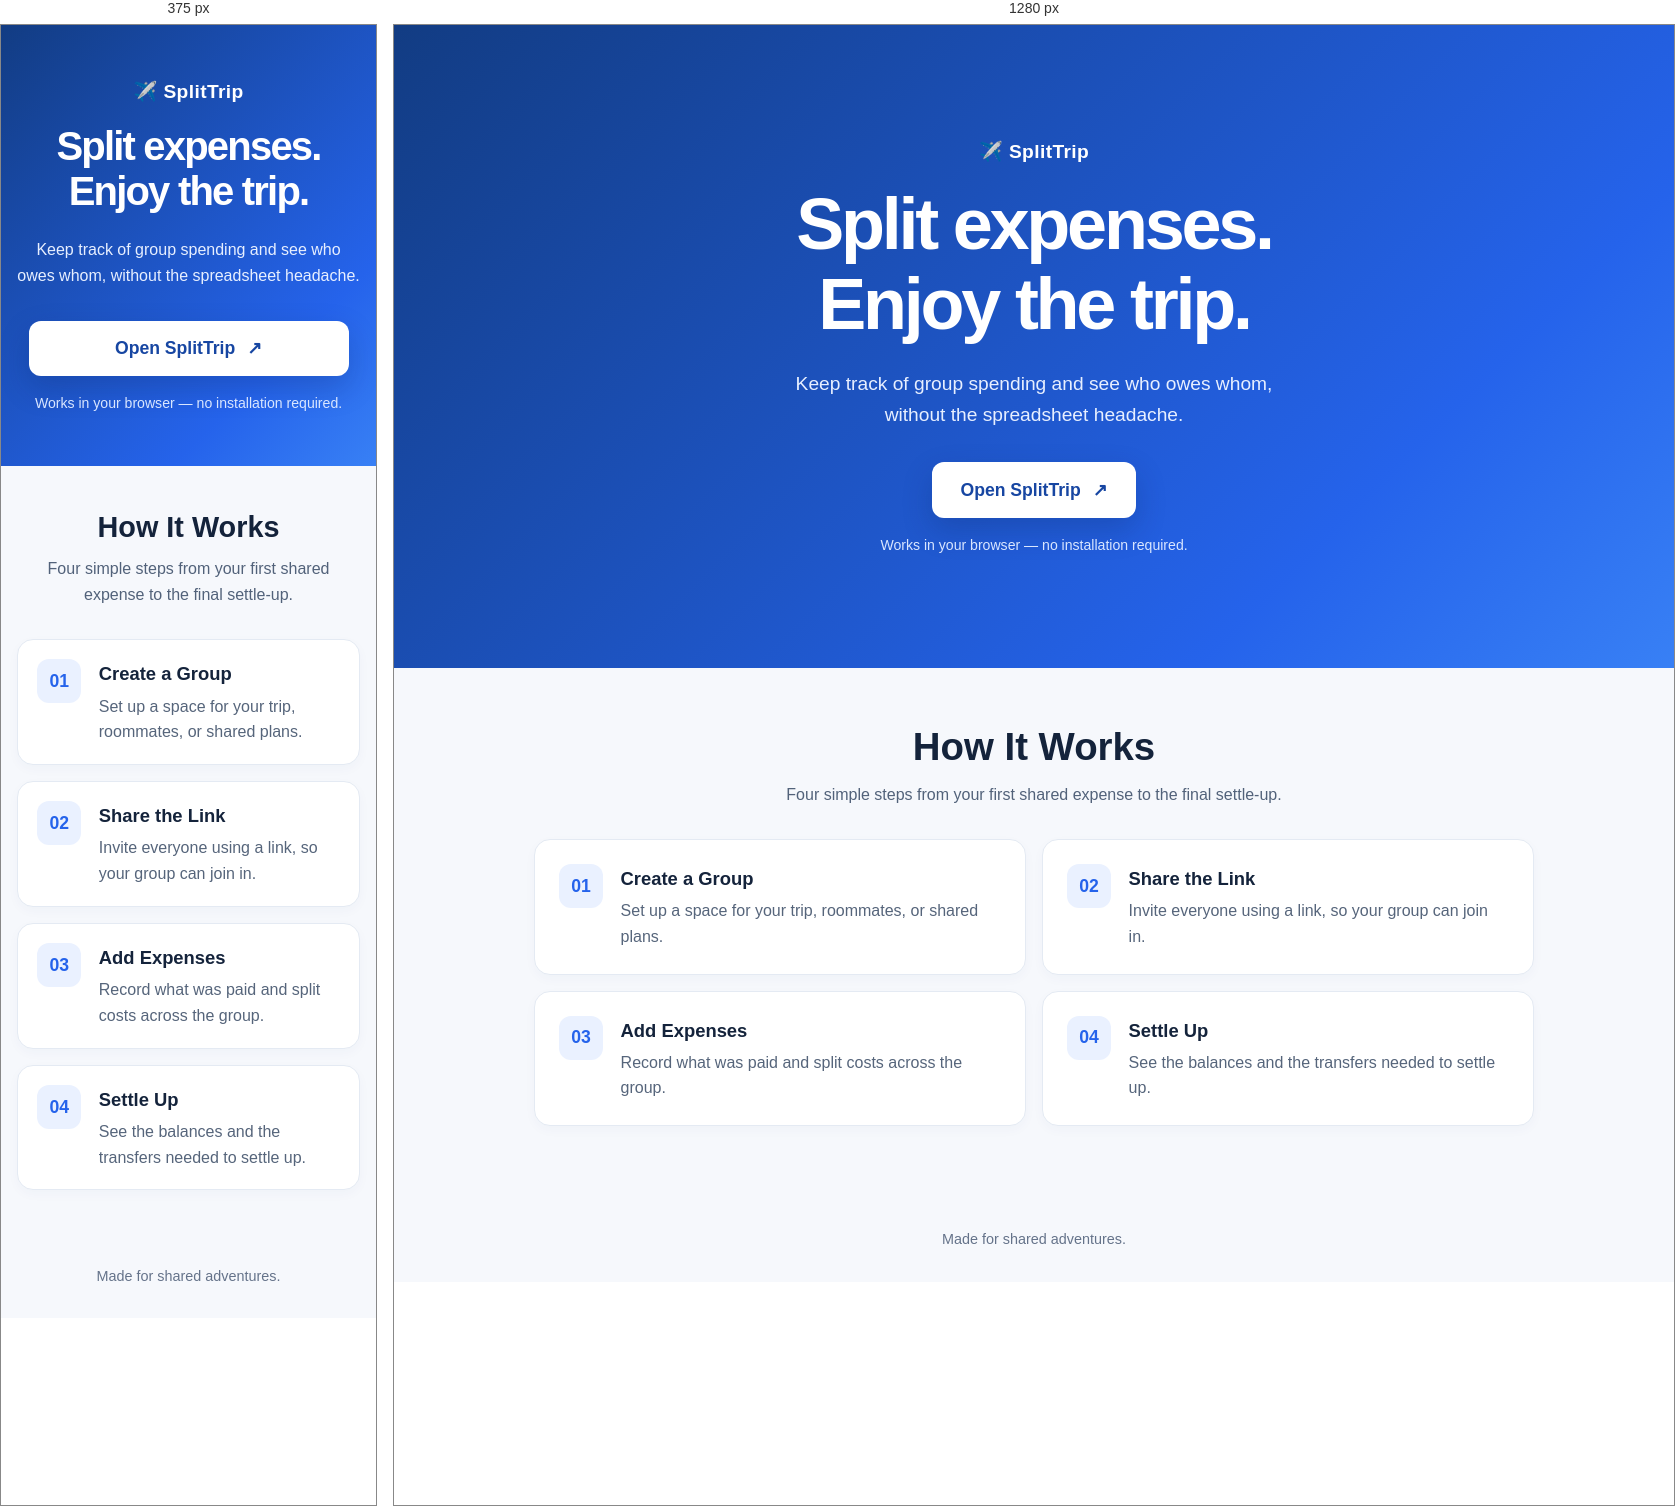
Rendered at 375 px and 1280 px, left to right.

<!-- file: index.html -->
<!DOCTYPE html>
<html lang="en">
<head>
  <meta charset="UTF-8">
  <meta name="viewport" content="width=device-width, initial-scale=1.0">
  <meta
  name="description"
  content="SplitTrip makes shared expenses simple: create a group, share a link, add expenses, and settle up."
>
  <title>SplitTrip | Split expenses, not friendships</title>
  <link rel="stylesheet" href="style.css">
</head>
<body>
<header class="hero">
  <div class="hero-inner">

    <p class="eyebrow">✈️ SplitTrip</p>

    <h1>Split expenses.<br>Enjoy the trip.</h1>

    <p class="tagline">
      Keep track of group spending and see who owes whom,
      without the spreadsheet headache.
    </p>

    <a
      class="button"
      href="https://splittrip-mauve.vercel.app/"
    >
      Open SplitTrip <span aria-hidden="true">↗</span>
    </a>

    <p class="hint">
      Works in your browser — no installation required.
    </p>

  </div>
</header>

 <main>

  <section class="how-it-works" aria-labelledby="steps-heading">

    <h2 id="steps-heading">How It Works</h2>

    <p class="section-intro">
      Four simple steps from your first shared expense
      to the final settle-up.
    </p>

    <ol class="steps">

      <li>
        <span class="step-number" aria-hidden="true">01</span>
        <div>
          <h3>Create a Group</h3>
          <p>
            Set up a space for your trip, roommates,
            or shared plans.
          </p>
        </div>
      </li>

      <li>
        <span class="step-number" aria-hidden="true">02</span>
        <div>
          <h3>Share the Link</h3>
          <p>
            Invite everyone using a link,
            so your group can join in.
          </p>
        </div>
      </li>

      <li>
        <span class="step-number" aria-hidden="true">03</span>
        <div>
          <h3>Add Expenses</h3>
          <p>
            Record what was paid and split costs
            across the group.
          </p>
        </div>
      </li>

      <li>
        <span class="step-number" aria-hidden="true">04</span>
        <div>
          <h3>Settle Up</h3>
          <p>
            See the balances and the transfers
            needed to settle up.
          </p>
        </div>
      </li>

    </ol>

  </section>

</main>

<footer>
  <p>Made for shared adventures.</p>
</footer>

  <script src="script.js"></script>
</body>
</html>


/* @media block from style.css */
@media (max-width: 600px) {

  .hero {
    padding: 3.25rem 1rem;
  }

  main {
    padding: 2.75rem 1rem;
  }

  .steps {
    grid-template-columns: 1fr;
  }

  .steps li {
    padding: 1.2rem;
  }

  .button {
    width: 100%;
    max-width: 320px;
  }

}